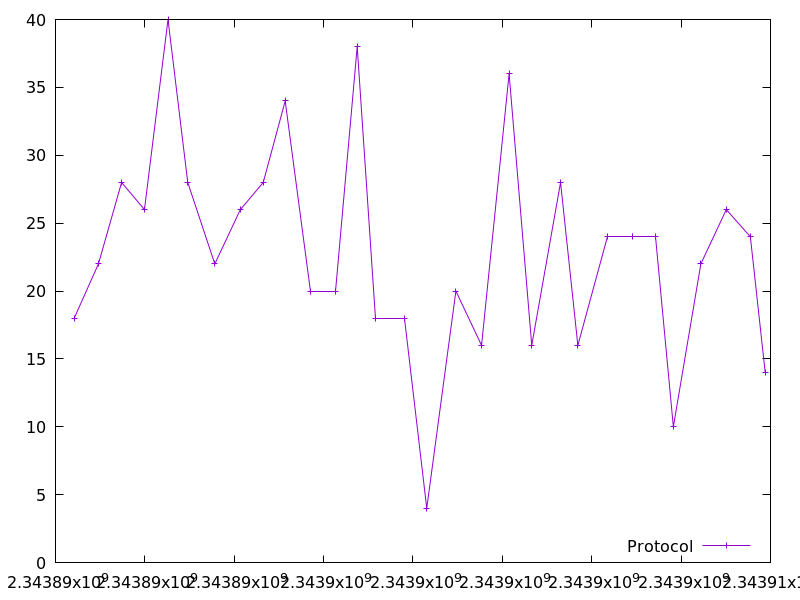

Source data for this figure (header and first rows):
2343890418.287707, 18.0
2343890961, 22.0
2343891480, 28.0
2343891991, 26.0
2343892518, 40.0
2343892960, 28.0
2343893565, 22.0
2343894136, 26.0
2343894649, 28.0
2343895141, 34.0
2343895700, 20.0
2343896266, 20.0
2343896752, 38.0
2343897169, 18.0
2343897809, 18.0
2343898308, 4.0
2343898960, 20.0
2343899535, 16.0
2343900151, 36.0
2343900658, 16.0
2343901303, 28.0
2343901690, 16.0
2343902357, 24.0
2343902921, 24.0
2343903431, 24.0
2343903827, 10.0
2343904442, 22.0
2343905012, 26.0
2343905550, 24.0
2343905882, 14.0
